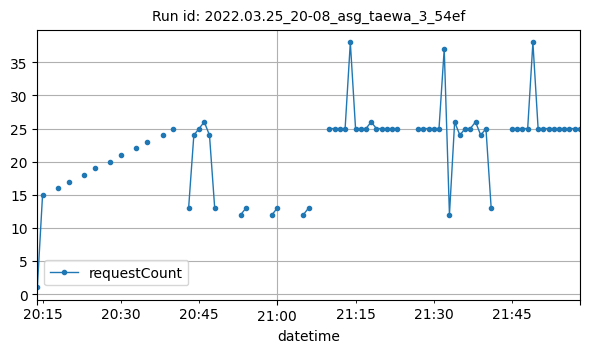

The file beside this chart, header and first rows:
datetime, requestCount
2022-03-25T20:14:00Z, 1
2022-03-25T20:15:00Z, 15
2022-03-25T20:18:00Z, 16
2022-03-25T20:20:00Z, 17
2022-03-25T20:23:00Z, 18
2022-03-25T20:25:00Z, 19
2022-03-25T20:28:00Z, 20
2022-03-25T20:30:00Z, 21
2022-03-25T20:33:00Z, 22
2022-03-25T20:35:00Z, 23
2022-03-25T20:38:00Z, 24
2022-03-25T20:40:00Z, 25
2022-03-25T20:43:00Z, 13
2022-03-25T20:44:00Z, 24
2022-03-25T20:45:00Z, 25
2022-03-25T20:46:00Z, 26
2022-03-25T20:47:00Z, 24
2022-03-25T20:48:00Z, 13
2022-03-25T20:53:00Z, 12
2022-03-25T20:54:00Z, 13
2022-03-25T20:59:00Z, 12
2022-03-25T21:00:00Z, 13
2022-03-25T21:05:00Z, 12
2022-03-25T21:06:00Z, 13
2022-03-25T21:10:00Z, 25
2022-03-25T21:11:00Z, 25
2022-03-25T21:12:00Z, 25
2022-03-25T21:13:00Z, 25
2022-03-25T21:14:00Z, 38
2022-03-25T21:15:00Z, 25
2022-03-25T21:16:00Z, 25
2022-03-25T21:17:00Z, 25
2022-03-25T21:18:00Z, 26
2022-03-25T21:19:00Z, 25
2022-03-25T21:20:00Z, 25
2022-03-25T21:21:00Z, 25
2022-03-25T21:22:00Z, 25
2022-03-25T21:23:00Z, 25
2022-03-25T21:27:00Z, 25
2022-03-25T21:28:00Z, 25
2022-03-25T21:29:00Z, 25
2022-03-25T21:30:00Z, 25
2022-03-25T21:31:00Z, 25
2022-03-25T21:32:00Z, 37
2022-03-25T21:33:00Z, 12
2022-03-25T21:34:00Z, 26
2022-03-25T21:35:00Z, 24
2022-03-25T21:36:00Z, 25
2022-03-25T21:37:00Z, 25
2022-03-25T21:38:00Z, 26
2022-03-25T21:39:00Z, 24
2022-03-25T21:40:00Z, 25
2022-03-25T21:41:00Z, 13
2022-03-25T21:45:00Z, 25
2022-03-25T21:46:00Z, 25
2022-03-25T21:47:00Z, 25
2022-03-25T21:48:00Z, 25
2022-03-25T21:49:00Z, 38
2022-03-25T21:50:00Z, 25
2022-03-25T21:51:00Z, 25
... 7 more rows
